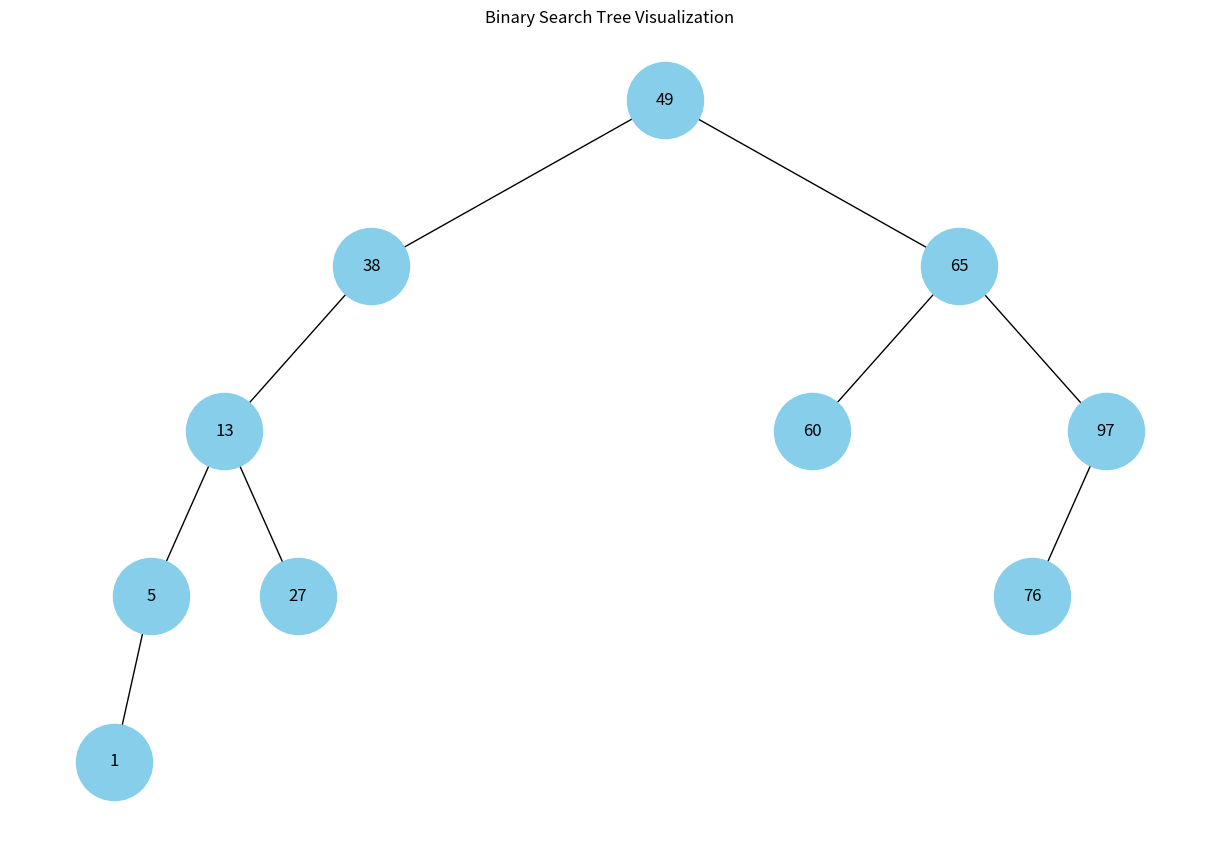
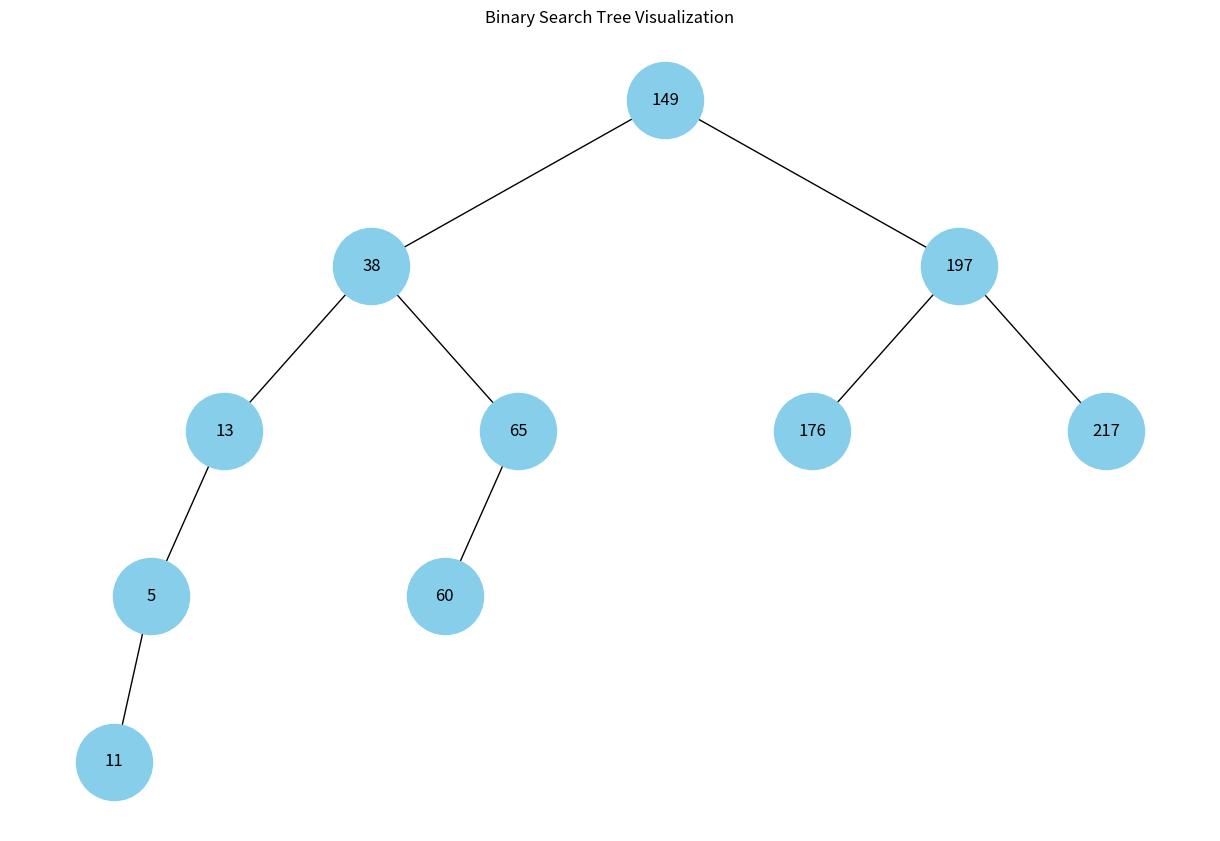
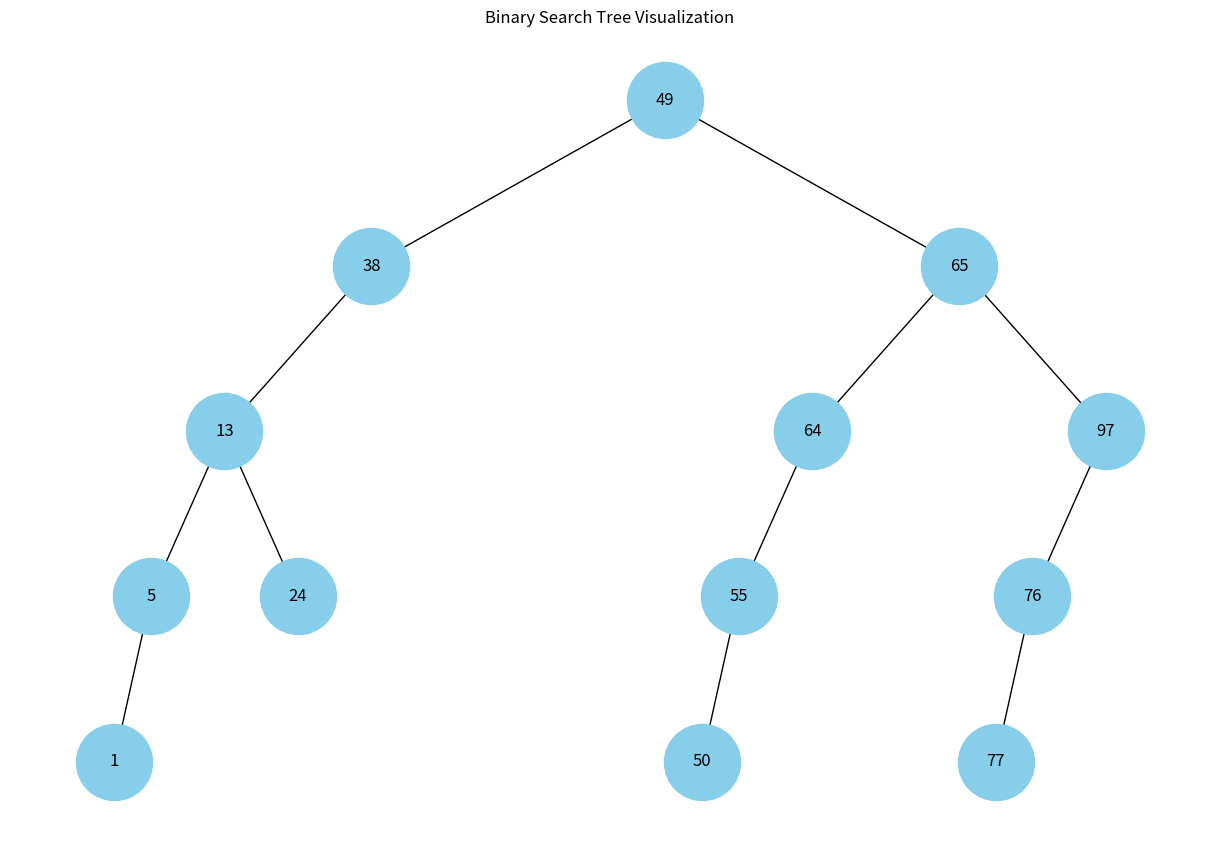

The matplotlib source for these figures, in order:
import matplotlib.pyplot as plt
import networkx as nx


class Node:
    def __init__(self, key):
        self.left = None  # Pointer to the left child
        self.right = None  # Pointer to the right child
        self.val = key  # Value of the node


class BinarySearchTree:
    def __init__(self):
        self.root = None  # The root of the BST

    def insert(self, root, key):
        # Recursive function to insert a node with given key in BST
        if root is None:
            return Node(key)  # Creating a new node if root is empty
        else:
            if root.val < key:
                root.right = self.insert(root.right, key)  # Insert in right subtree
            else:
                root.left = self.insert(root.left, key)  # Insert in left subtree
        return root

    def inorder_traverse(self, root, values=[]):
        # Function for inorder traversal of the BST
        if root:
            self.inorder_traverse(root.left, values)  # Traverse left subtree
            values.append(root.val)  # Visit node
            self.inorder_traverse(root.right, values)  # Traverse right subtree
        return values

    def search(self, root, key):
        # Function to search a given key in BST
        if root is None or root.val == key:
            return root  # Return node if found
        if root.val < key:
            return self.search(root.right, key)  # Search in right subtree
        return self.search(root.left, key)  # Search in left subtree

    def delete_node(self, root, key):
        # Function to delete a node with given key from BST
        if root is None:
            return root
        if key < root.val:
            root.left = self.delete_node(root.left, key)  # Delete from left subtree
        if key > root.val:
            root.right = self.delete_node(root.right, key)  # Delete from right subtree
        else:
            # Node with only one child or no child
            if root.left is None:
                temp = root.right
                root.right = None
                return temp
            elif root.right is None:
                temp = root.left
                root.left = None
                return temp
            # Node with two children
            temp = self.min_value_node(root.right)
            root.val = temp.val
            root.right = self.delete_node(root.right, temp)
        return root

    def min_value_node(self, node):
        # Function to find the node with the minimum value in BST
        current = node
        while current.left is not None:
            current = current.left
        return current


def plot_tree(tree, parent_name, graph, pos=None, level=0,
              width=2., vert_gap=0.2, xcenter=0.5):
    if pos is None:
        pos = {parent_name: (xcenter, 1 - level * vert_gap)}
    else:
        pos[parent_name] = (xcenter, 1 - level * vert_gap)
    neighbors = list(graph.neighbors(parent_name))
    if len(neighbors) != 0:
        dx = width / 2
        nextx = xcenter - width / 2 - dx / 2
        for neighbor in neighbors:
            nextx += dx
            pos = plot_tree(tree, neighbor, graph=graph, pos=pos,
                            level=level + 1, width=dx, xcenter=nextx)
    return pos


def create_graph_and_plot(tree, root):
    graph = nx.DiGraph()

    def build_graph(node, parent=None):
        if node:
            graph.add_node(node.val)
            if parent:
                graph.add_edge(parent.val, node.val)
            build_graph(node.left, node)
            build_graph(node.right, node)

    build_graph(root)

    pos = plot_tree(tree, root.val, graph=graph)
    nx.draw(graph, pos, with_labels=True, arrows=False, node_size=3000, node_color="skyblue")


bst_a = BinarySearchTree()
list_a = [49, 38, 65, 97, 60, 76, 13, 27, 5, 1]

bst_b = BinarySearchTree()
list_b = [149, 38, 65, 197, 60, 176, 13, 217, 5, 11]

bst_c = BinarySearchTree()
list_c = [49, 38, 65, 97, 64, 76, 13, 77, 5, 1, 55, 50, 24]

for item in list_a:
    bst_a.root = bst_a.insert(bst_a.root, item)

for item in list_b:
    bst_b.root = bst_b.insert(bst_b.root, item)

for item in list_c:
    bst_c.root = bst_c.insert(bst_c.root, item)

plt.figure(figsize=(12, 8))
create_graph_and_plot(bst_a, bst_a.root)
plt.title('Binary Search Tree Visualization')
plt.show()

plt.figure(figsize=(12, 8))
create_graph_and_plot(bst_b, bst_b.root)
plt.title('Binary Search Tree Visualization')
plt.show()

plt.figure(figsize=(12, 8))
create_graph_and_plot(bst_c, bst_c.root)
plt.title('Binary Search Tree Visualization')
plt.show()
